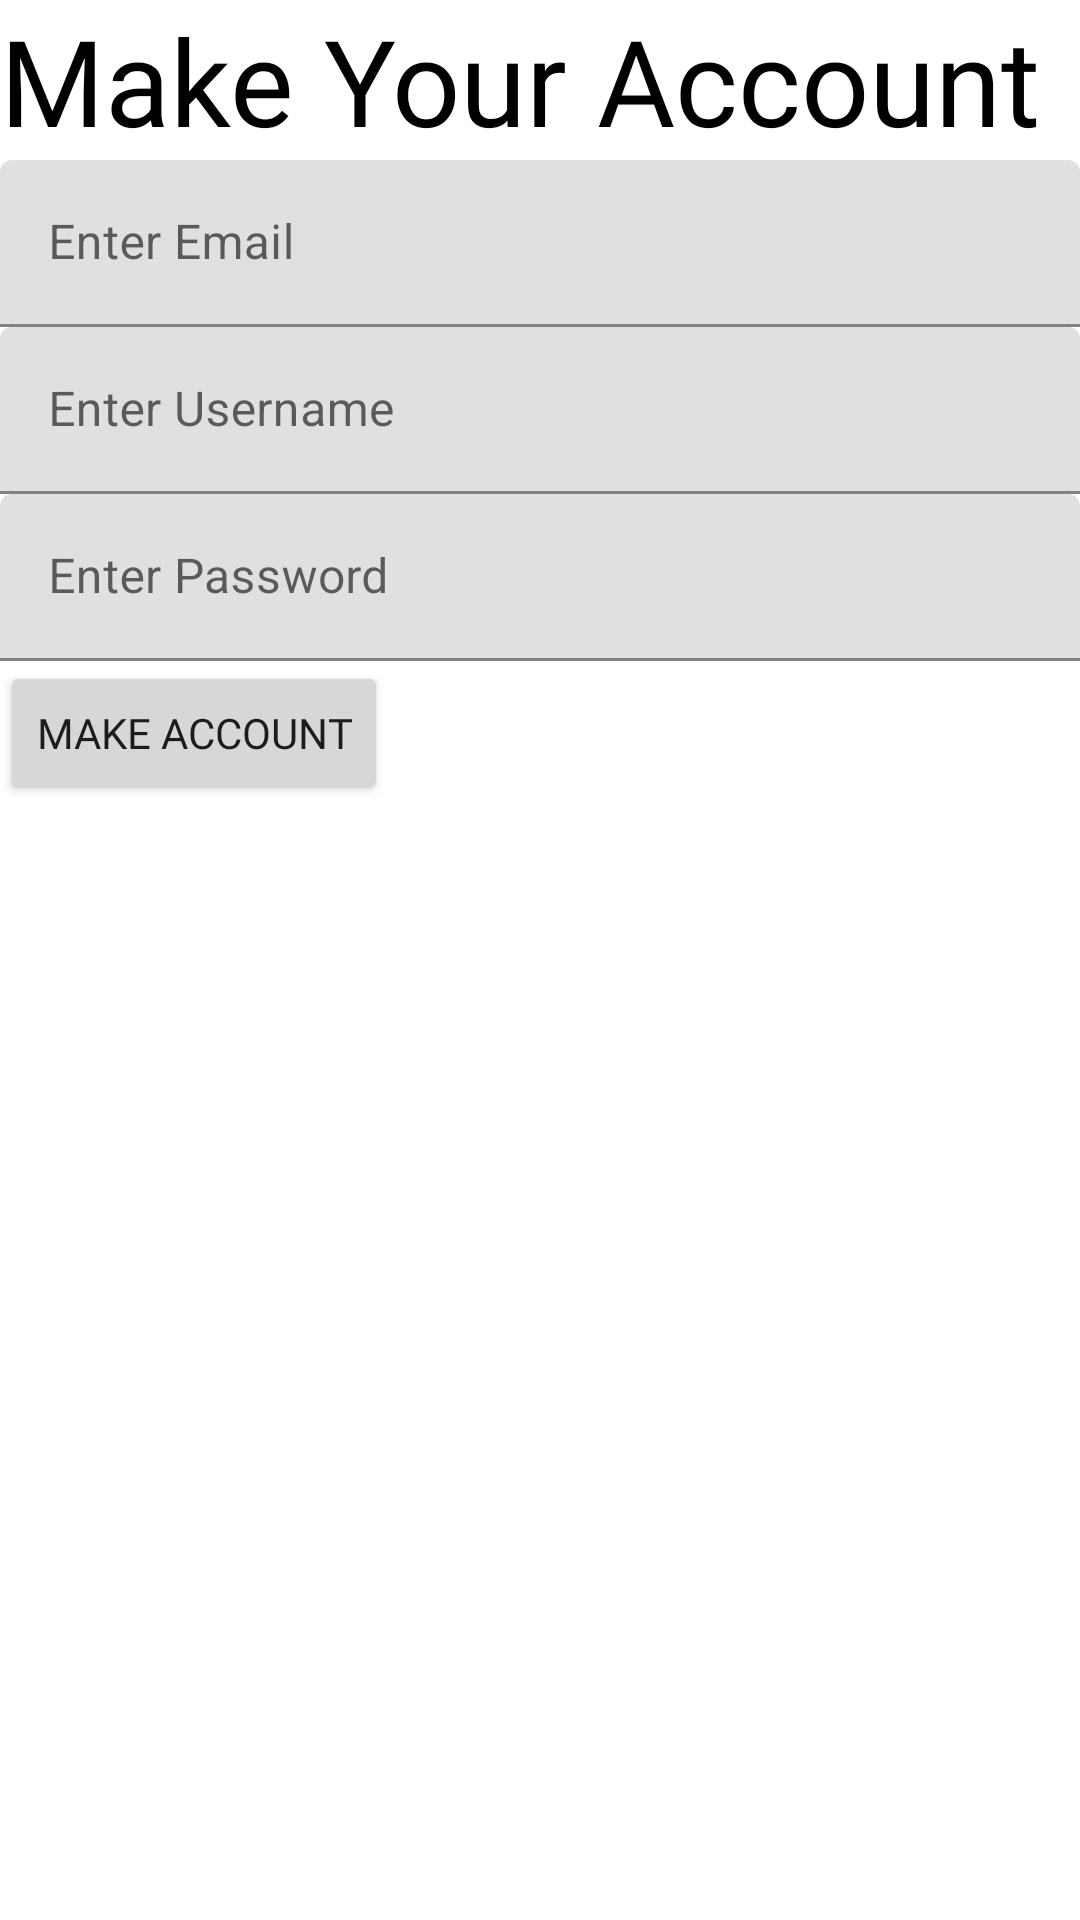

Reconstruct the res/layout file that produces this screen, plus the resources it refers to.
<!-- AndroidManifest.xml: application theme Theme.ITourette -->
<!-- res/layout/makeaccount.xml -->
<?xml version="1.0" encoding="utf-8"?>
<LinearLayout xmlns:android="http://schemas.android.com/apk/res/android"
    android:orientation="vertical"
    android:layout_width="match_parent"
    android:layout_height="match_parent">

    <TextView
        android:id="@+id/textview"
        android:layout_width="match_parent"
        android:layout_height="wrap_content"
        android:layout_gravity="center_horizontal"
        android:text="Make Your Account"
        android:fontFamily="@font/franxurterfat"
        android:textSize="40dp"
        android:layout_alignParentTop = "true"
        android:layout_centerHorizontal="true"
        android:textColor="@color/black"/>

    //email
    <com.google.android.material.textfield.TextInputLayout
        android:id="@+id/emailSetlayout"
        android:layout_width="match_parent"
        android:layout_height="wrap_content"
        android:layout_below="@+id/icon"
        >

        <com.google.android.material.textfield.TextInputEditText
            android:layout_width="match_parent"
            android:layout_height="wrap_content"
            android:hint="Enter Email"
            android:id="@+id/emailSet"
            />

    </com.google.android.material.textfield.TextInputLayout>

    //username
    <com.google.android.material.textfield.TextInputLayout
    android:id="@+id/usernameSetlayout"
    android:layout_width="match_parent"
    android:layout_height="wrap_content"
    >

    <com.google.android.material.textfield.TextInputEditText
        android:layout_width="match_parent"
        android:layout_height="wrap_content"
        android:hint="Enter Username"
        android:id="@+id/usernameSet"/>
    </com.google.android.material.textfield.TextInputLayout>

    //password
    <com.google.android.material.textfield.TextInputLayout
    android:id="@+id/passwordSetlayout"
    android:layout_width="match_parent"
    android:layout_height="wrap_content"
    >

    <com.google.android.material.textfield.TextInputEditText
        android:layout_width="match_parent"
        android:layout_height="wrap_content"
        android:hint="Enter Password"
        android:id="@+id/passwordSet"
        />
</com.google.android.material.textfield.TextInputLayout>

    <Button
        android:id="@+id/makeAccount"
        android:layout_width="wrap_content"
        android:layout_height="wrap_content"
        android:text="Make Account"
        android:layout_alignParentBottom="true"
        android:layout_toLeftOf="@+id/textview"
        android:layout_toStartOf="@+id/textview"
        android:fontFamily="@font/franxurtermed"/>

</LinearLayout>
<!-- resources referenced by this layout -->
<resources>
  <color name="black">#FF000000</color>
  <style name="Theme.ITourette" parent="Theme.MaterialComponents.DayNight.NoActionBar">
          
          <item name="colorPrimary">@color/purple_500</item>
          <item name="colorPrimaryVariant">@color/purple_700</item>
          <item name="colorOnPrimary">@color/white</item>
          
          <item name="colorSecondary">@color/teal_200</item>
          <item name="colorSecondaryVariant">@color/teal_700</item>
          <item name="colorOnSecondary">@color/black</item>
          
          <item name="android:statusBarColor" tools:targetApi="l">?attr/colorPrimaryVariant</item>
          
      </style>
  <color name="purple_500">#FF6200EE</color>
  <color name="purple_700">#FFB9C7F2</color>
  <color name="white">#FFFFFFFF</color>
  <color name="teal_200">#FFB9C7F2</color>
  <color name="teal_700">#FF018786</color>
</resources>
